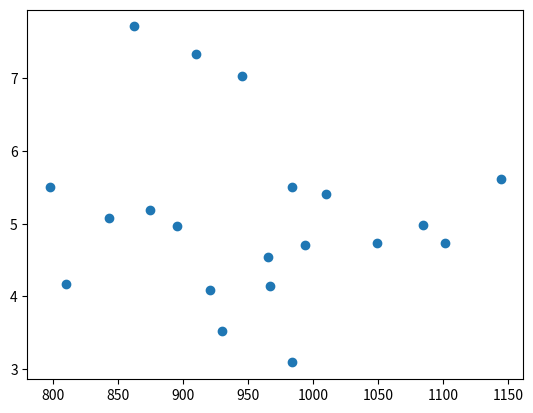

Here is the Python script that generated this plot: (Note: this script raises an exception after producing the figure.)
%matplotlib inline
import numpy as np
import matplotlib.pyplot as plt

N = 20
X = np.zeros((N,2))
X[:,0] = np.random.normal(1000, 100, N)
X[:,1] = np.random.normal(5, 1, N)
plt.scatter(X[:,0],X[:,1])

e = None
# YOUR CODE HERE
raise NotImplementedError()
e

X1 = X - e
plt.scatter(X1[:,0],X1[:,1])

var = None
# YOUR CODE HERE
raise NotImplementedError()
var

sigma = None
# YOUR CODE HERE
raise NotImplementedError()
sigma

X1 = (X - e) / sigma
plt.scatter(X1[:,0],X1[:,1])

e1 = None
# YOUR CODE HERE
raise NotImplementedError()
e1

sigma1 = None
# YOUR CODE HERE
raise NotImplementedError()
sigma1

X2 = None
# YOUR CODE HERE
raise NotImplementedError()
plt.scatter(X2[:,0],X2[:,1])